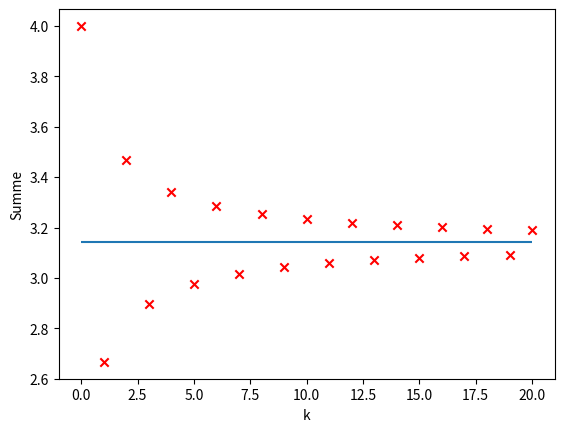

Write Python code to recreate this figure.
#L_10_01.py
from math import *
import matplotlib.pyplot as plt
n=20
def a(n):
    return 4*(-1)**n/(2*n+1)

summe=0
for k in range(0,n+1):
    summe=summe + a(k)
    plt.scatter(k,summe,marker='x',color='r')
plt.hlines(pi,0,20)
plt.xlabel('k')
plt.ylabel('Summe')
plt.show()
